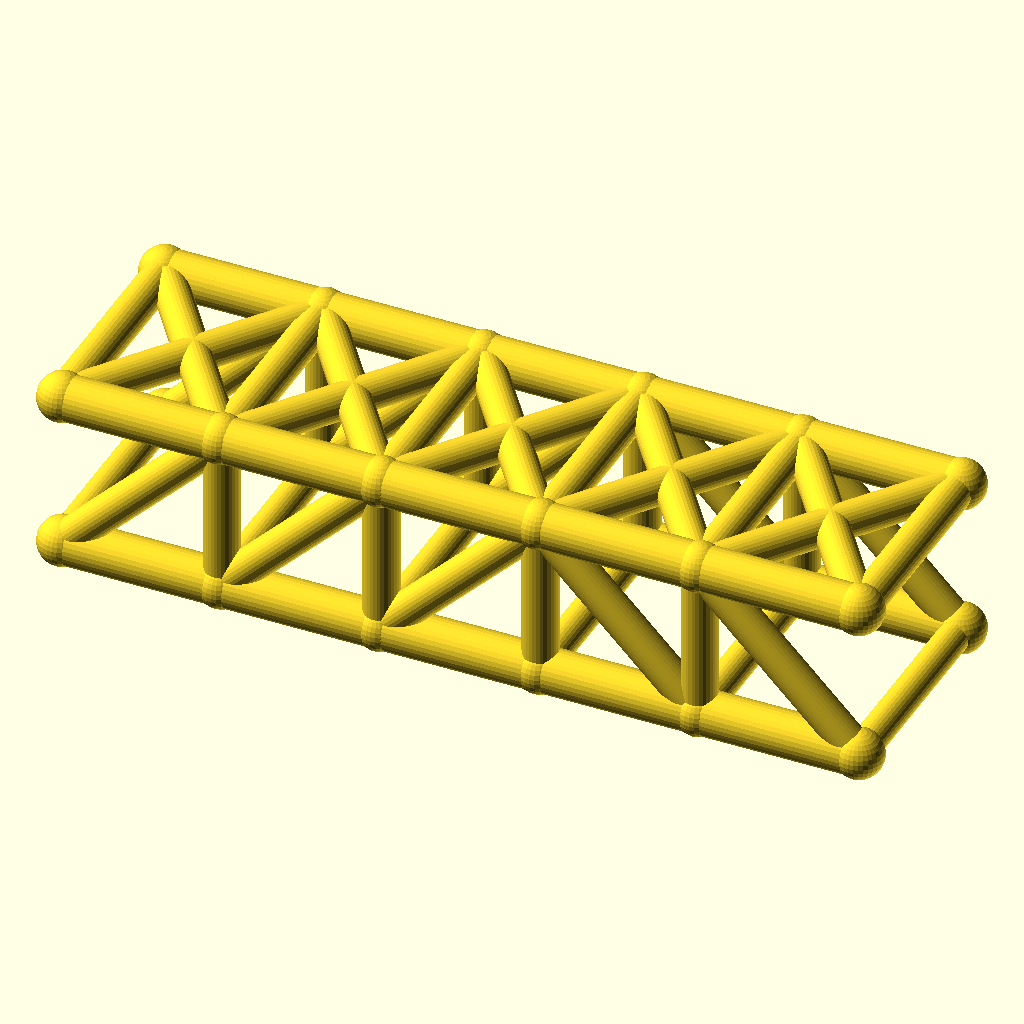
Cell 1: rendered with the file's own defaults.
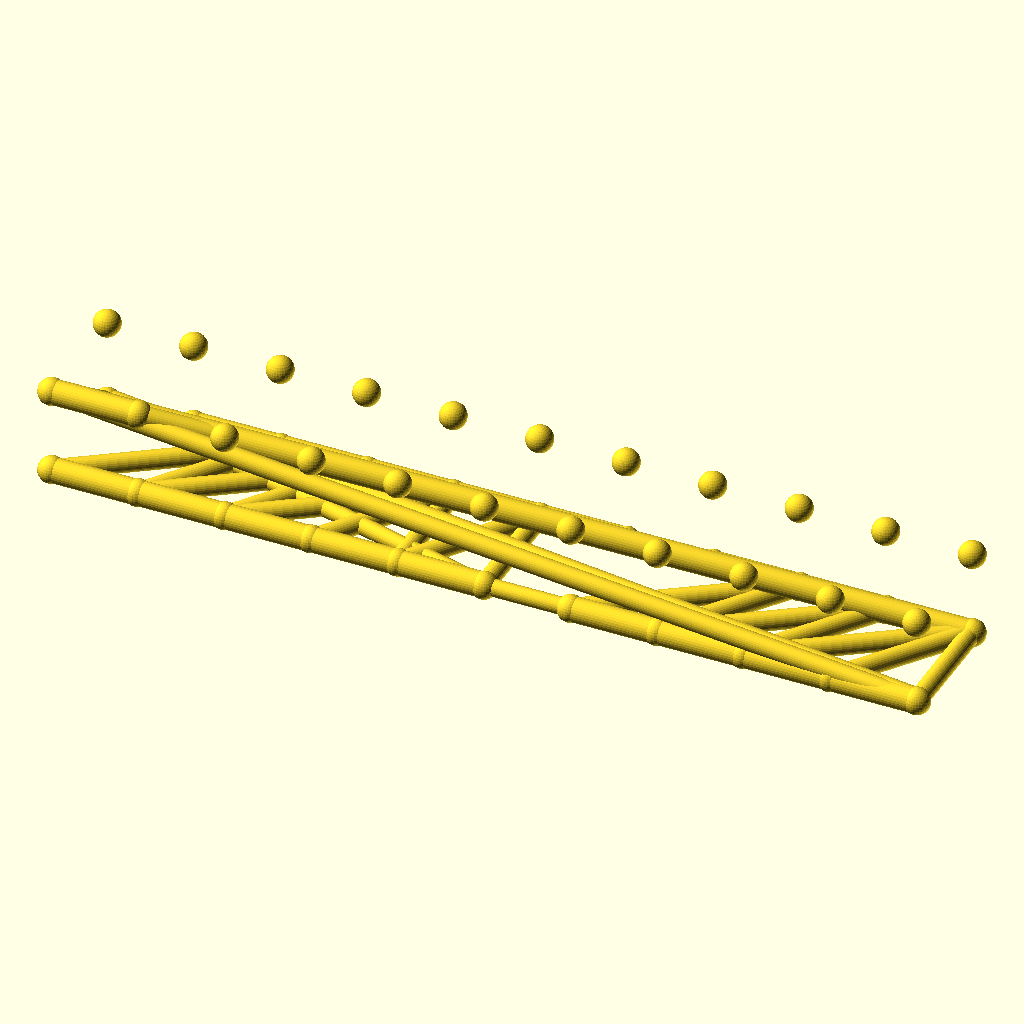
Cell 2: panels = 10 (everything else at default).
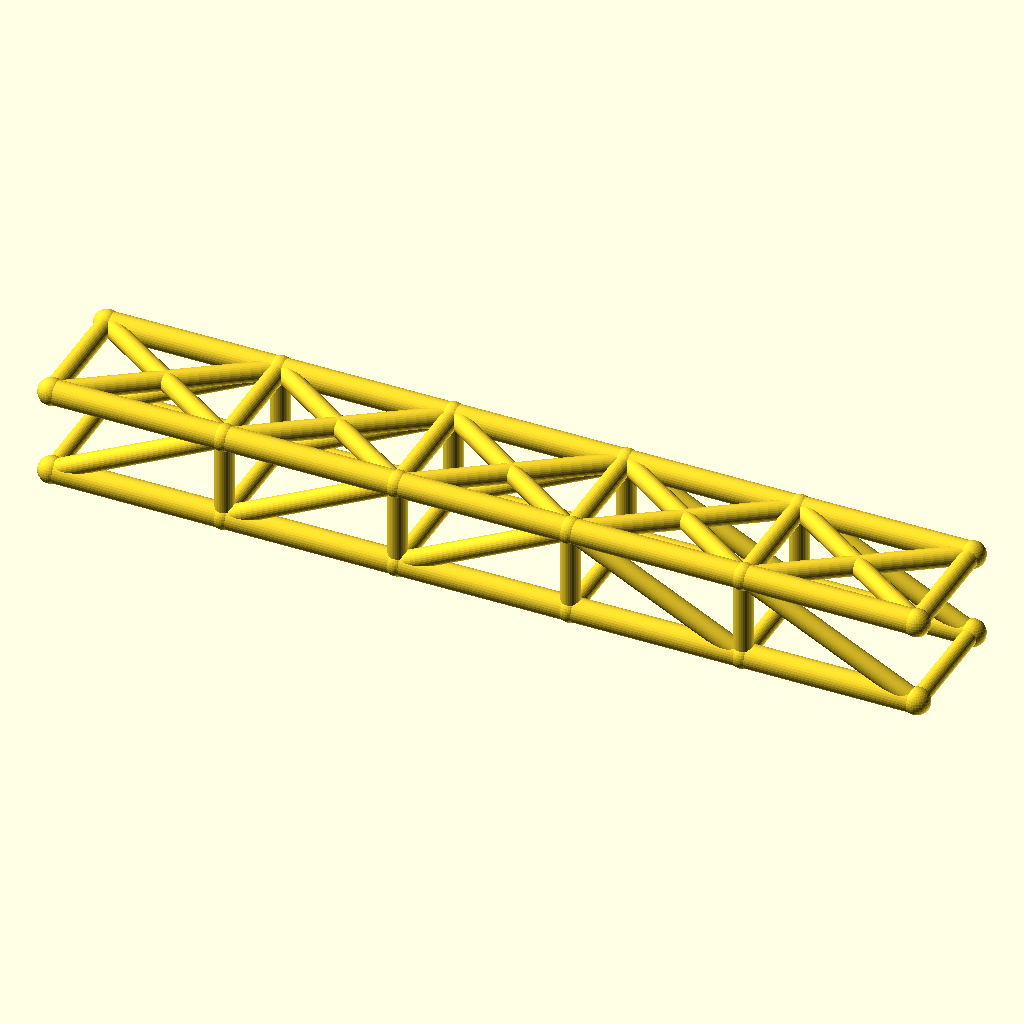
Cell 3 — panel_p set to 64, the other parameters unchanged.
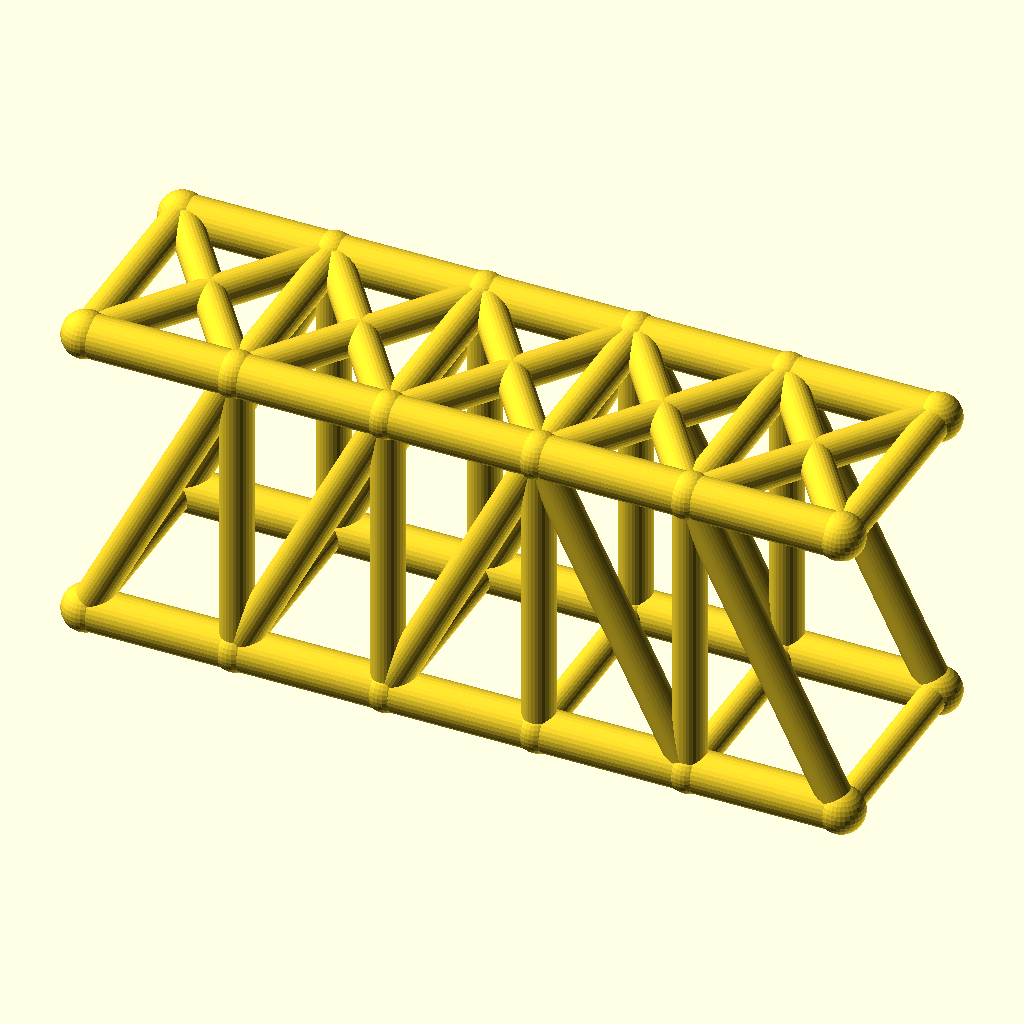
Cell 4: the same model with truss_h = 64.
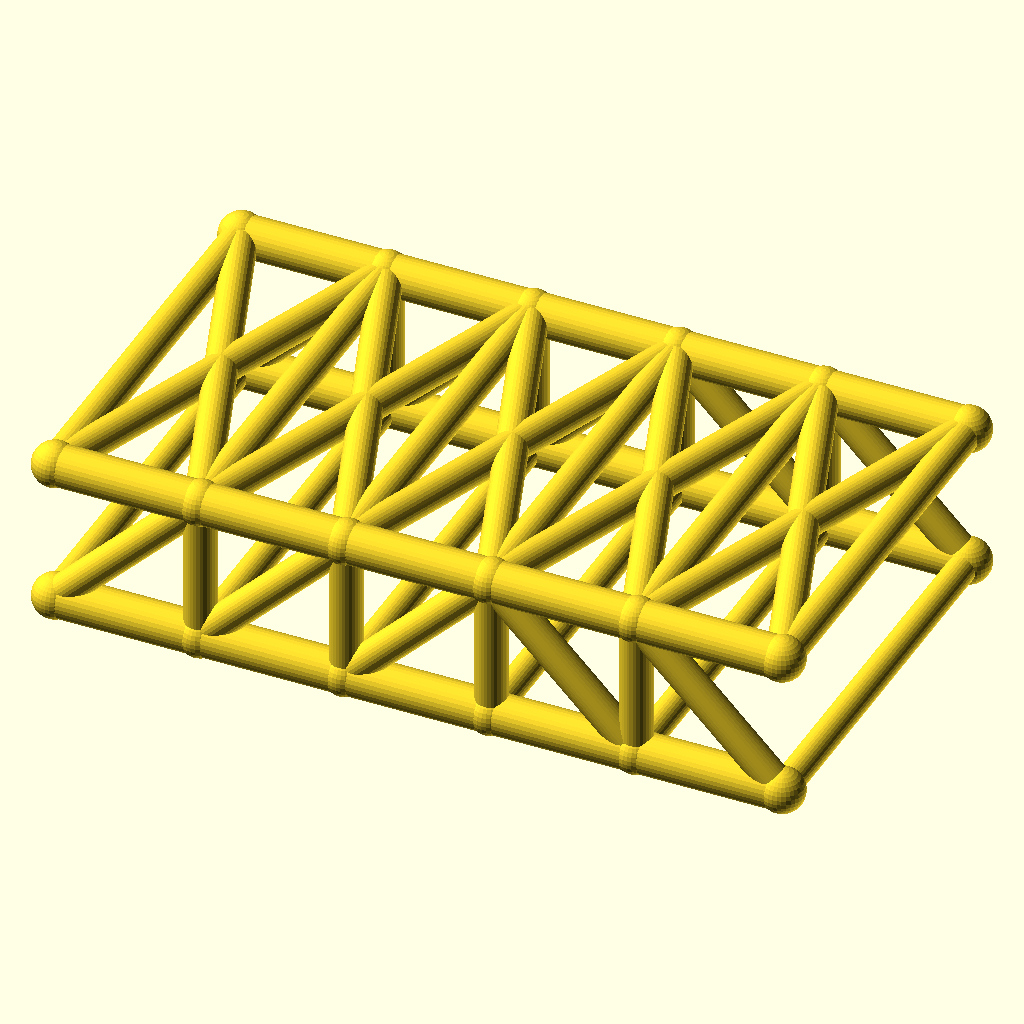
Cell 5 — track set to 88, the other parameters unchanged.
The same orthographic view direction (rotation 55°, 0°, 25°; colour scheme Cornfield) for every cell, with the view re-fitted per cell, so scale and position can differ between cells.
The OpenSCAD source (optional_data/data/wire2/bridgetrusses/scene_0191.scad):
$fn = 32;

// ----------------------------------------------------------------------
// Pratt through truss: span 160 mm, 5 panels, two trusses 44 mm apart
// ----------------------------------------------------------------------

// --- parameters (mm) ---
panels = 5;               // number of equal panels per truss
panel_p = 32;             // panel length, X
span = 160;               // truss span between end joints
truss_h = 32;             // truss height, Z
track = 44;               // distance between the two trusses, Y
chord_r = 4.5;            // chord member radius
web_r = 3.5;              // web member radius
deck_r = 3.1;             // deck beam radius
joint_r = 4.9;            // joint ball radius

bbox_x = span + 2 * joint_r;  // overall X, joints included
bbox_y = track + 2 * joint_r;  // overall Y, joints included
bbox_z = truss_h + 2 * joint_r;  // overall Z, joints included
chord_d = 2 * chord_r;  // chord stock diameter
web_d = 2 * web_r;  // web stock diameter
deck_d = 2 * deck_r;  // deck beam diameter
joint_d = 2 * joint_r;  // joint ball diameter
nodes = [for (side = [-1, 1], i = [0 : panels]) [i * panel_p, side * track / 2, 0], for (side = [-1, 1], i = [0 : panels]) [i * panel_p, side * track / 2, truss_h]];

module member(a, b, r) {
  /* round stock from joint a to joint b, ends buried in the joint balls */
  d = b - a;
  length = norm(d);
  translate(a) rotate([0, acos(d[2] / length), atan2(d[1], d[0])])
    cylinder(h = length, r = r);
}

module joint(p, r) {
  /* ball at the joint centre, fatter than every member meeting there */
  translate(p) sphere(r = r);
}

/* members - each call is one graph edge */
member(nodes[0], nodes[1], chord_r);
member(nodes[1], nodes[2], chord_r);
member(nodes[2], nodes[3], chord_r);
member(nodes[3], nodes[4], chord_r);
member(nodes[4], nodes[5], chord_r);
member(nodes[12], nodes[13], chord_r);
member(nodes[13], nodes[14], chord_r);
member(nodes[14], nodes[15], chord_r);
member(nodes[15], nodes[16], chord_r);
member(nodes[16], nodes[17], chord_r);
member(nodes[1], nodes[13], web_r);
member(nodes[2], nodes[14], web_r);
member(nodes[3], nodes[15], web_r);
member(nodes[4], nodes[16], web_r);
member(nodes[0], nodes[13], web_r);
member(nodes[1], nodes[14], web_r);
member(nodes[2], nodes[15], web_r);
member(nodes[15], nodes[4], web_r);
member(nodes[16], nodes[5], web_r);
member(nodes[6], nodes[7], chord_r);
member(nodes[7], nodes[8], chord_r);
member(nodes[8], nodes[9], chord_r);
member(nodes[9], nodes[10], chord_r);
member(nodes[10], nodes[11], chord_r);
member(nodes[18], nodes[19], chord_r);
member(nodes[19], nodes[20], chord_r);
member(nodes[20], nodes[21], chord_r);
member(nodes[21], nodes[22], chord_r);
member(nodes[22], nodes[23], chord_r);
member(nodes[7], nodes[19], web_r);
member(nodes[8], nodes[20], web_r);
member(nodes[9], nodes[21], web_r);
member(nodes[10], nodes[22], web_r);
member(nodes[6], nodes[19], web_r);
member(nodes[7], nodes[20], web_r);
member(nodes[8], nodes[21], web_r);
member(nodes[21], nodes[10], web_r);
member(nodes[22], nodes[11], web_r);
member(nodes[0], nodes[6], deck_r);
member(nodes[1], nodes[7], deck_r);
member(nodes[2], nodes[8], deck_r);
member(nodes[3], nodes[9], deck_r);
member(nodes[4], nodes[10], deck_r);
member(nodes[5], nodes[11], deck_r);
member(nodes[12], nodes[18], web_r);
member(nodes[13], nodes[19], web_r);
member(nodes[14], nodes[20], web_r);
member(nodes[15], nodes[21], web_r);
member(nodes[16], nodes[22], web_r);
member(nodes[17], nodes[23], web_r);
member(nodes[12], nodes[19], web_r);
member(nodes[18], nodes[13], web_r);
member(nodes[13], nodes[20], web_r);
member(nodes[19], nodes[14], web_r);
member(nodes[14], nodes[21], web_r);
member(nodes[20], nodes[15], web_r);
member(nodes[15], nodes[22], web_r);
member(nodes[21], nodes[16], web_r);
member(nodes[16], nodes[23], web_r);
member(nodes[22], nodes[17], web_r);

/* joint balls */
for (p = nodes) joint(p, joint_r);
Parameter table extracted from the source (name, type, default, range or options):
panels: number, default 5
panel_p: number, default 32
span: number, default 160
truss_h: number, default 32
track: number, default 44
chord_r: number, default 4.5
web_r: number, default 3.5
deck_r: number, default 3.1
joint_r: number, default 4.9
